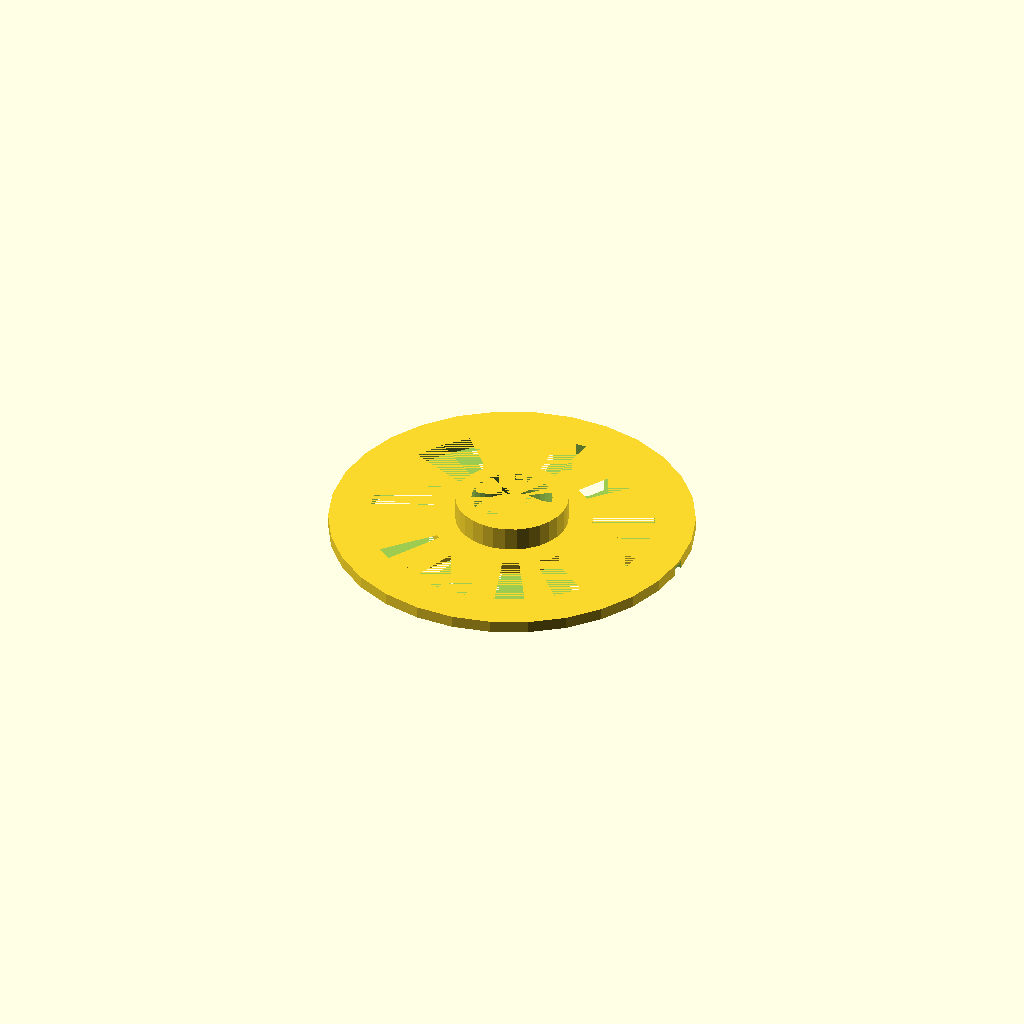
Cell 1: the model at its default parameters.
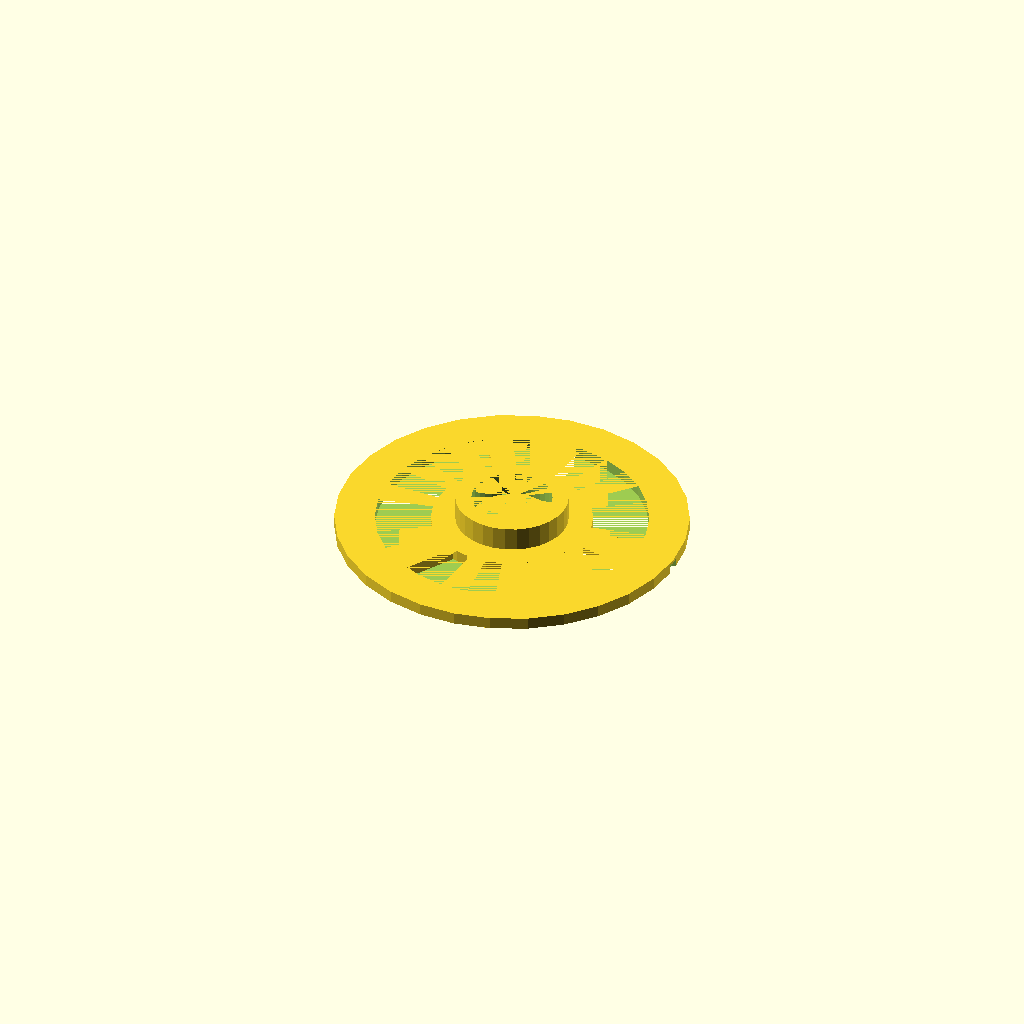
Cell 2 — wall set to 3, the other parameters unchanged.
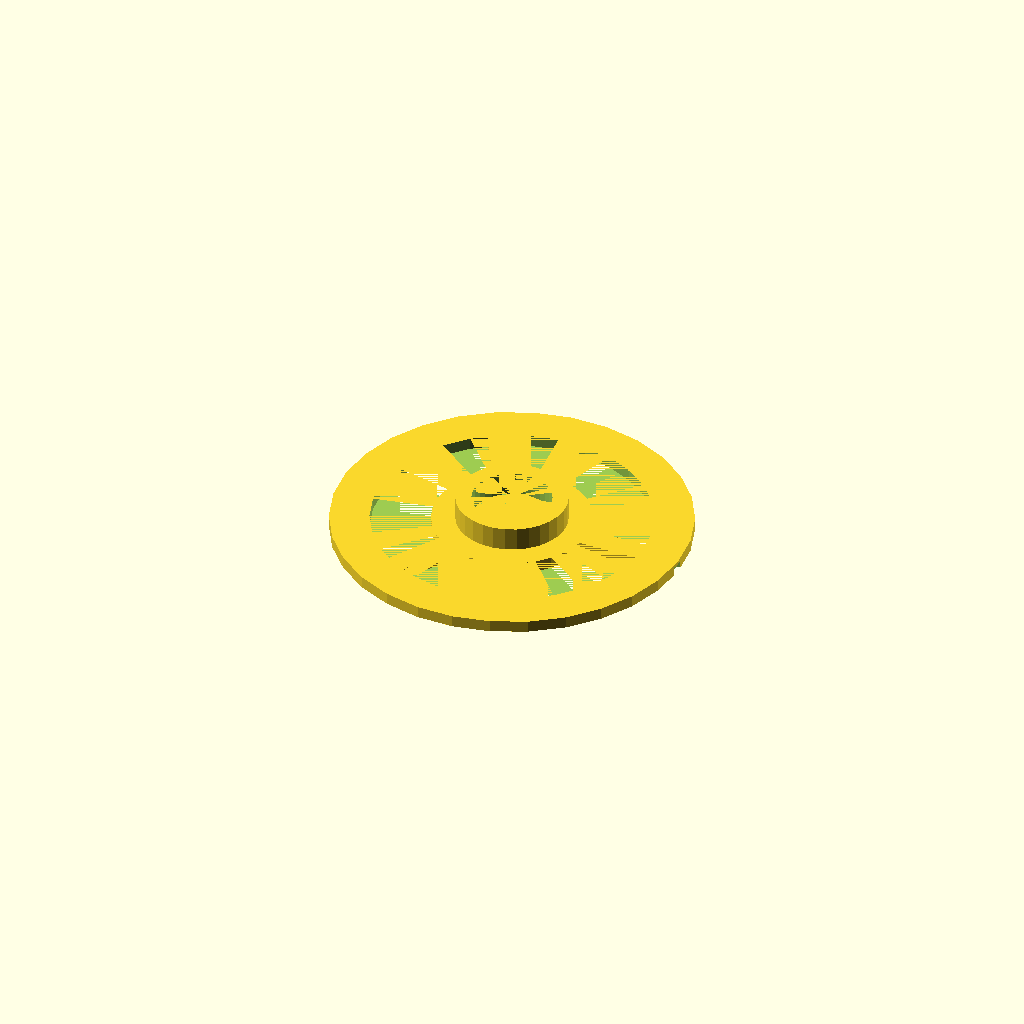
Cell 3: fit_clr = 0.8 (everything else at default).
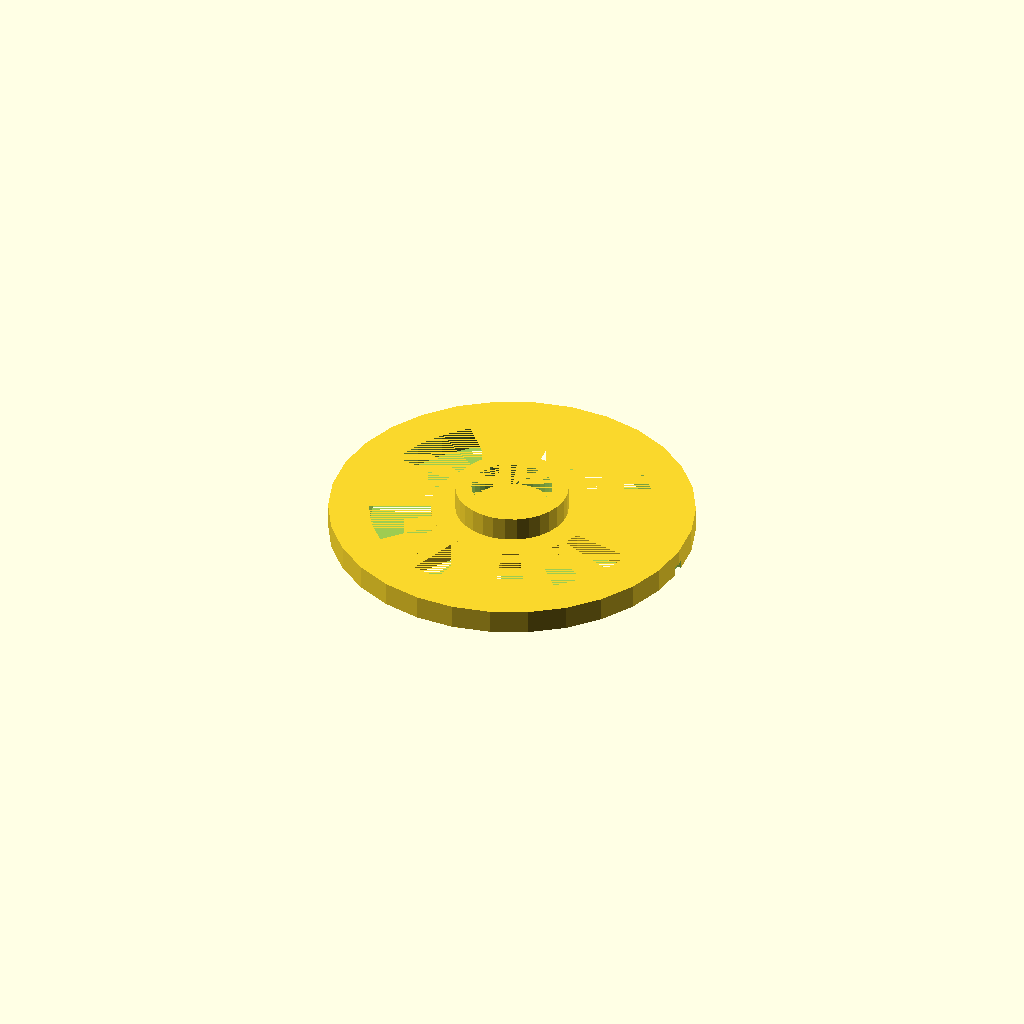
Cell 4: disc_h = 6 (everything else at default).
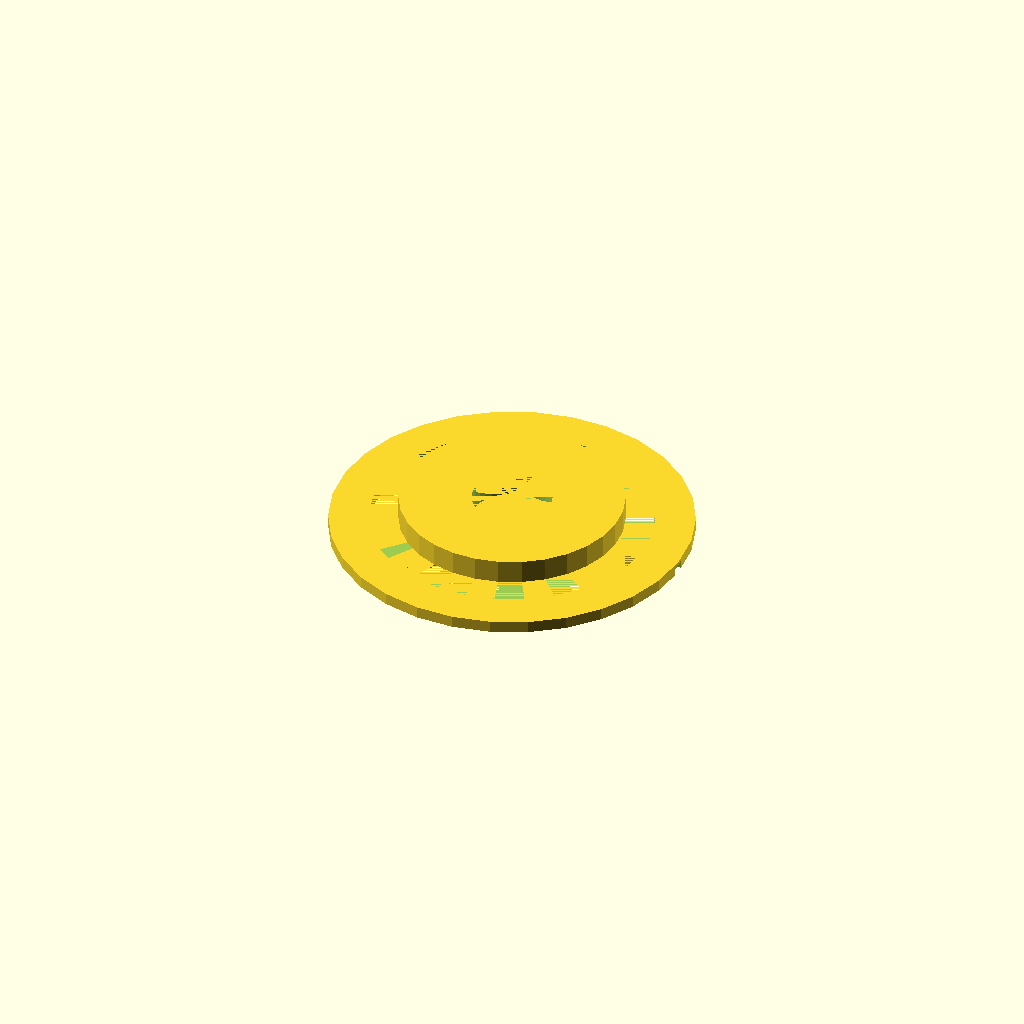
Cell 5: the same model with post_d = 56.
All cells are drawn from one camera (rotation 55°, 0°, 25°, orthographic, colour scheme Cornfield), so only the parameter changes between them.
Source of the model, flow sensor case/20260322/flow_sensor_mount 2.scad:
// ===================== PARAMETERS =====================
od        = 3.7 * 25.4;  // outer diameter of mating shell (must match middle connector)
wall      = 1.5;          // shell wall thickness (must match middle connector)
fit_clr   = 0.4;          // diametral clearance for disc inside top ring
disc_d    = od - 2*wall - fit_clr;  // disc OD ~90.58 mm (fits inside top ring)
disc_h    = 3;            // matches top_h of middle connector for flush fit
center_d  = 20;            // center bore diameter
post_d    = 28;            // upper post outer diameter
post_h    = 6;
ring_w    = 10;            // outer ring width
n_spokes  = 3;             // number of spokes
spoke_w   = 6;             // spoke width (tangential)
// alignment key notch (matches middle connector key)
key_w       = 3;     // tangential width
key_h       = 2;     // height (Z)
key_depth   = 1;     // radial depth
key_clr     = 0.2;   // clearance around key
// ======================================================

// upper post
translate([0,0,disc_h]) {
    difference() {
        cylinder(h=post_h, d=post_d);
        cylinder(h=post_h, d=center_d);
    }
}

// lower platform: outer ring + inner hub + spokes
translate([0,0,0]) {
    // outer ring with key notch
    difference() {
        cylinder(h=disc_h, d=disc_d);
        cylinder(h=disc_h, d=disc_d - 2*ring_w);
        // key notch (cut from bottom so mount rests on key)
        translate([disc_d/2 - key_depth - key_clr,
                   -(key_w + 2*key_clr)/2,
                   -1])
            cube([key_depth + key_clr + 1,
                  key_w + 2*key_clr,
                  key_h + key_clr + 1]);
    }

    // inner hub (solid to 20mm radius)
    difference() {
        cylinder(h=disc_h, d=40);
        cylinder(h=disc_h, d=center_d);
    }

    // spokes (start inward to fully connect to curved hub)
    spoke_r_start = sqrt(20*20 - (spoke_w/2)*(spoke_w/2));
    for(i = [0 : n_spokes-1]) {
        rotate([0, 0, i * 360/n_spokes])
            translate([spoke_r_start, -spoke_w/2, 0])
                cube([disc_d/2 - ring_w - spoke_r_start, spoke_w, disc_h]);
    }
}
Customizer parameters (derived from the source; name, type, default, range or options):
wall: number, default 1.5
fit_clr: number, default 0.4
disc_h: number, default 3
center_d: number, default 20
post_d: number, default 28
post_h: number, default 6
ring_w: number, default 10
n_spokes: number, default 3
spoke_w: number, default 6
key_w: number, default 3
key_h: number, default 2
key_depth: number, default 1
key_clr: number, default 0.2
